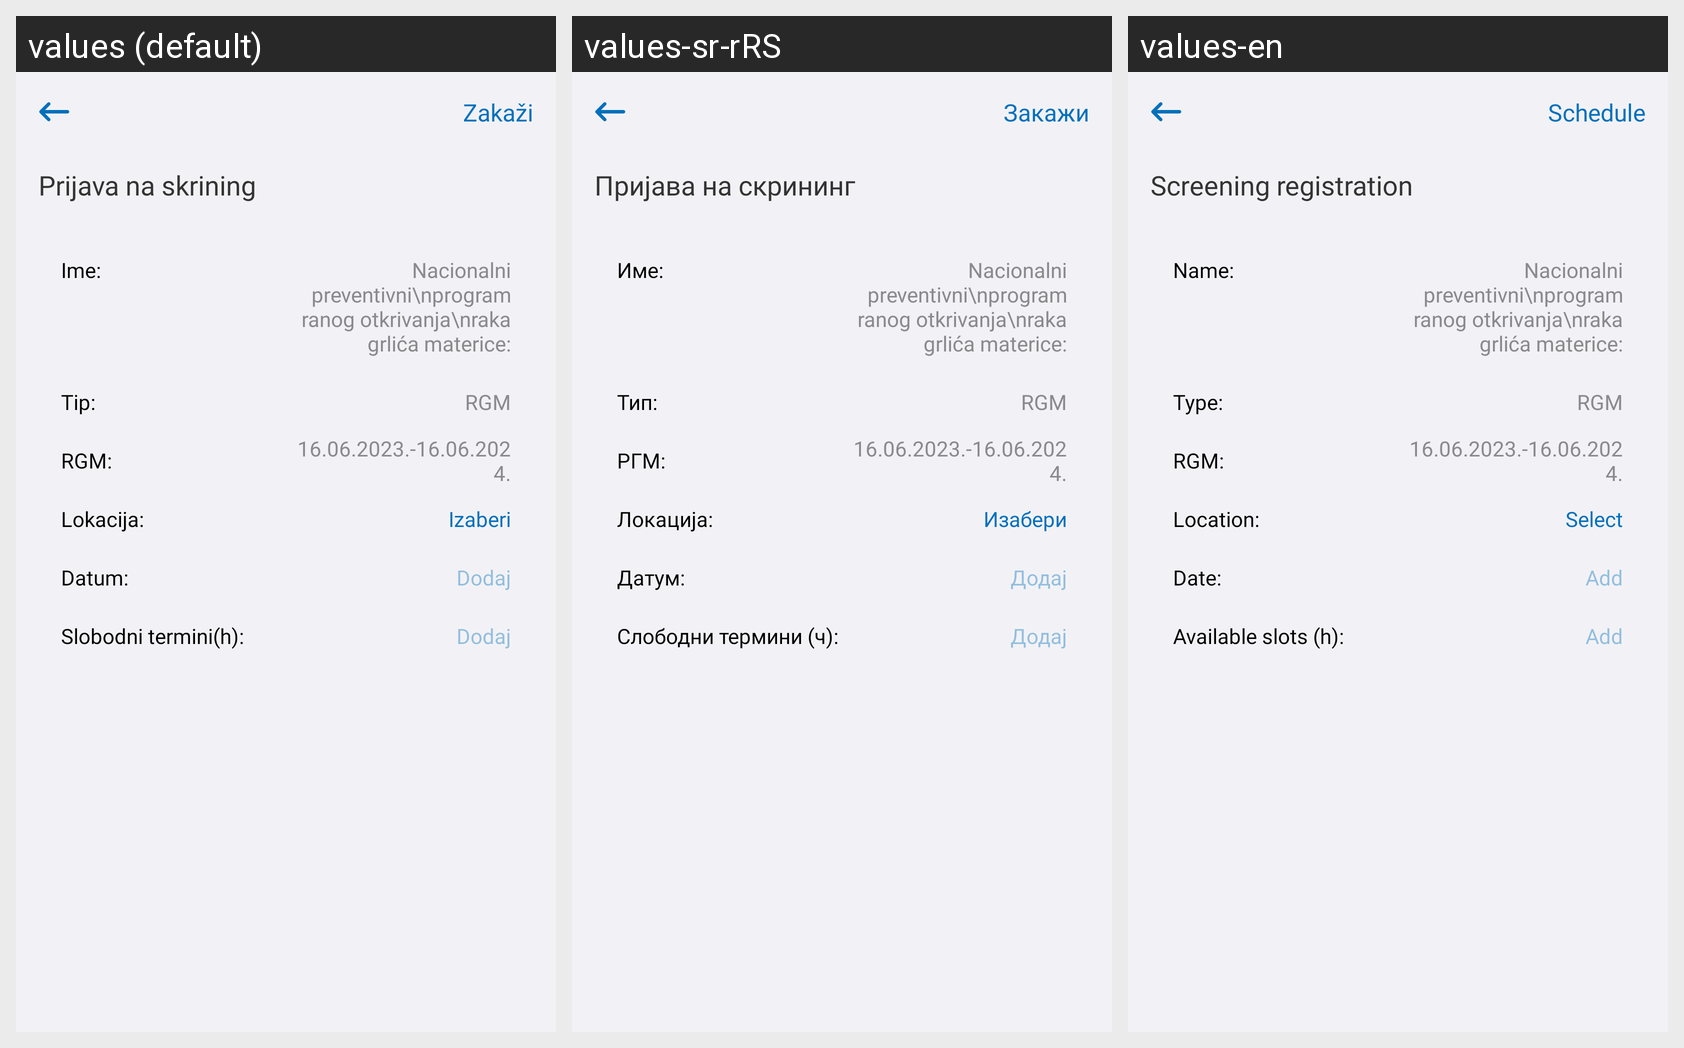

Locale-by-locale string values for the Android screen shown in this grid:
Android screen res/layout/fragment_mamografia_screening.xml rendered under 3 locales, left to right: values (default), values-sr-rRS, values-en. Device: Nexus 5 (rendered at 1080×1920; each locale shown at half size, 540×960, under a caption strip naming it); theme Theme.E_Zdravlje.
Strings drawn on this screen, with the default value and each locale's value (text and hints the layout hard-codes, and strings that could not be matched under every locale, appear in the picture but are not listed):

fragment_mamografia_screening_appointments_btn
  values: Zakaži
  values-sr-rRS: Закажи
  values-en: Schedule

fragment_mamografia_screening_title
  values: Prijava na skrining
  values-sr-rRS: Пријава на скрининг
  values-en: Screening registration

fragment_mamografia_screening_name
  values: Ime:
  values-sr-rRS: Име:
  values-en: Name:

fragment_mamografia_screening_type
  values: Tip:
  values-sr-rRS: Тип:
  values-en: Type:

fragment_mamografia_screening_rgm
  values: RGM:
  values-sr-rRS: РГМ:
  values-en: RGM:

fragment_mamografia_screening_location
  values: Lokacija:
  values-sr-rRS: Локација:
  values-en: Location:

fragment_mamografia_screening_choose
  values: Izaberi
  values-sr-rRS: Изабери
  values-en: Select

fragment_mamografia_screening_date
  values: Datum:
  values-sr-rRS: Датум:
  values-en: Date:

fragment_mamografia_screening_add
  values: Dodaj
  values-sr-rRS: Додај
  values-en: Add

fragment_mamografia_screening_free_terms
  values: Slobodni termini(h):
  values-sr-rRS: Слободни термини (ч):
  values-en: Available slots (h):
